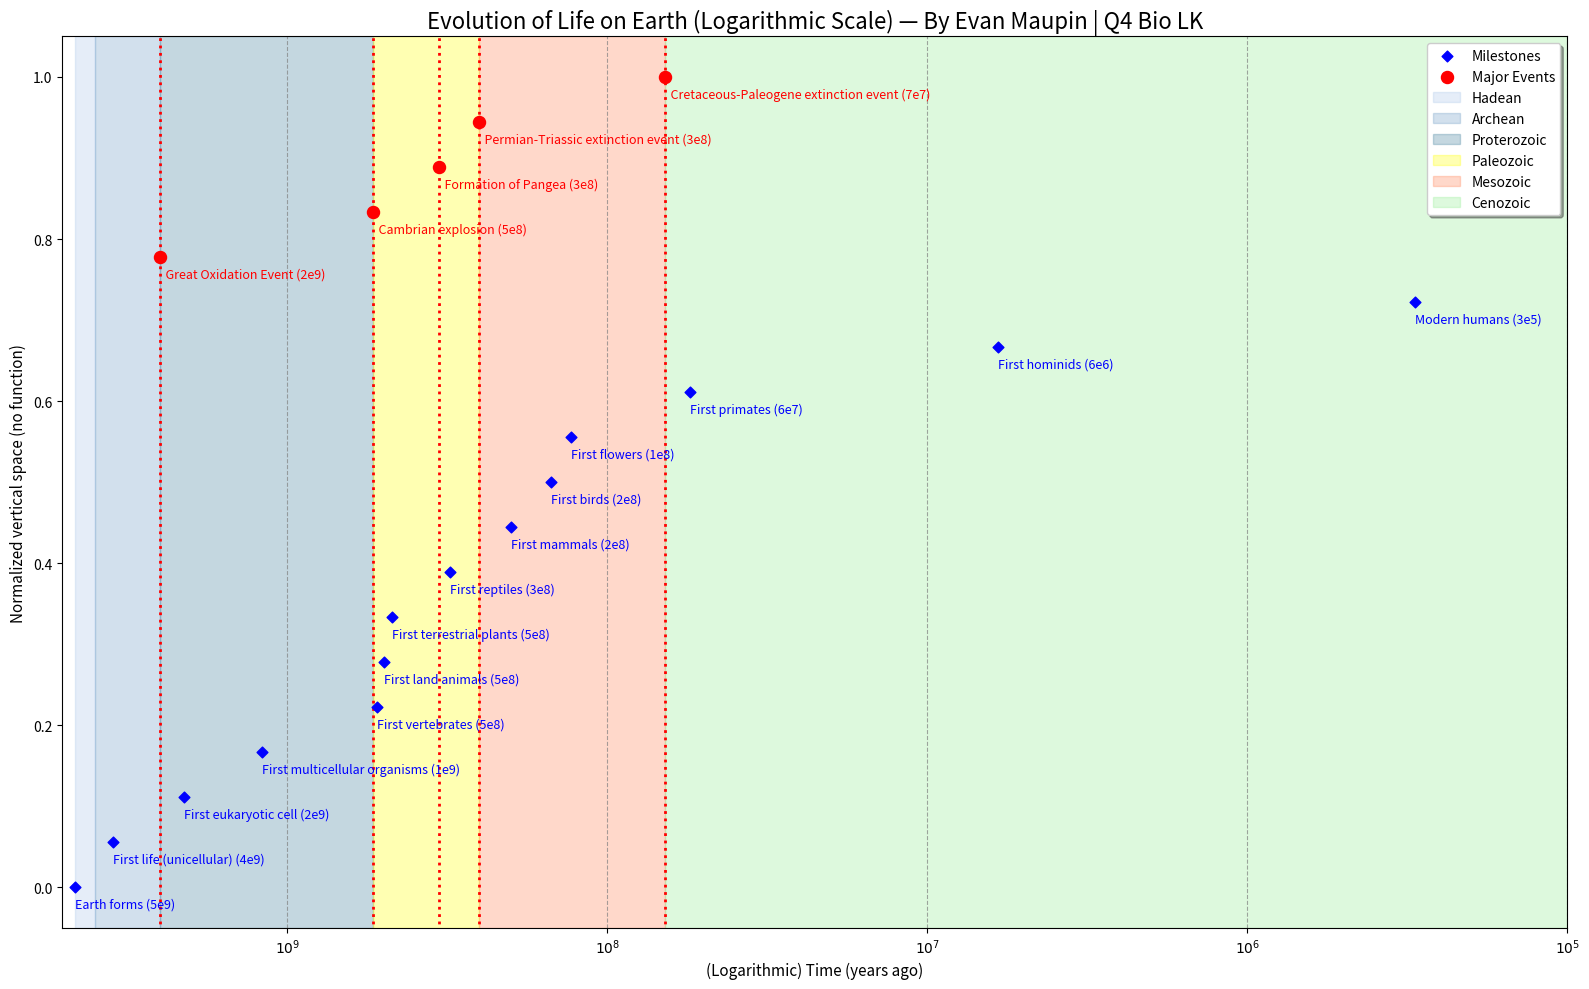

Reproduce this figure in Python.
import matplotlib.pyplot as plt
import numpy as np

# Define key events in Earth's history (years ago)
events = {
    "Earth forms": 4.6e9,
    "First life (unicellular)": 3.5e9,
    "First eukaryotic cell": 2.1e9,
    "First multicellular organisms": 1.2e9,
    "First vertebrates": 525e6,
    "First land animals": 500e6,
    "First terrestrial plants": 470e6,
    "First reptiles": 310e6,
    "First mammals": 200e6,
    "First birds": 150e6,
    "First flowers": 130e6,
    "First primates": 55e6,
    "First hominids": 6e6,
    "Modern humans": 300e3,
    "  Great Oxidation Event": 2.5e9,
    "  Cambrian explosion": 541e6,
    "  Formation of Pangea": 335e6,
    "  Permian-Triassic extinction event": 252e6,
    "  Cretaceous-Paleogene extinction event": 66e6,
}

# Define categories (Eons and Eras within the Phanerozoic Eon)
categories = {
    "Hadean": (4.6e9, 4.0e9),
    "Archean": (4.0e9, 2.5e9),
    "Proterozoic": (2.5e9, 541e6),
    "Phanerozoic": {
        "Paleozoic": (541e6, 252e6),
        "Mesozoic": (252e6, 66e6),
        "Cenozoic": (66e6, 0),
    },
}

major_events = ["  Great Oxidation Event", "  Cambrian explosion", "  Formation of Pangea", "  Permian-Triassic extinction event", "  Cretaceous-Paleogene extinction event"]

fig, ax = plt.subplots(figsize=(16, 10))  # Increased width for better spacing

# assign vertical positions
event_count = len(events)
y_positions = np.linspace(0, 1, event_count)  # Use normalized vertical positions to fill space

# Plot events on logarithmic scale
for i, (name, time) in enumerate(events.items()):
    y_pos = y_positions[i]
    color = "red" if name in major_events else "blue"
    # Format the time as a power of 10 (e.g., 300e3)
    time_str = f"{time:.0e}".replace('e+0', 'e')  # Remove unnecessary '+0' in scientific notation
    marker = "o" if name in major_events else "D"  # Circles for major events, diamonds for others

    ax.scatter(
        time,
        y_pos,
        color=color,
        marker=marker,
        s=75 if name in major_events else 30,
        label='Major Events' if name in major_events else 'Milestones',
        zorder=5
        )

    ax.text(
        time,
        y_pos - 0.013,
        f"{name} ({time_str})",
        fontsize=9,
        verticalalignment="top",
        horizontalalignment="left",
        color=color
        )

    # Add vertical lines from top to bottom for major events
    if name in major_events:
        ax.vlines(time, ymin=-0.1, ymax=1.1, colors="red", linestyles="dotted", linewidth=2)

# (other) eons
eon_colors = {
    "Hadean": "#A9C6E8",  # Light blue
    "Archean": "#6B9AC4",  # Medium blue
    "Proterozoic": "#3C7D99",  # Dark blue
}

for eon, bounds in categories.items():
    if isinstance(bounds, tuple):  # Eon without subdivisions
        color = eon_colors.get(eon, "lightblue")  # Use assigned color for first three eons
        ax.axvspan(bounds[1], bounds[0], color=color, alpha=0.3, label=eon)
    else:  # Eon with subdivisions (Phanerozoic)
        for era, era_bounds in bounds.items():
            ax.axvspan(
                era_bounds[1],
                era_bounds[0],
                color="lightgreen" if era == "Cenozoic" else "coral" if era == "Mesozoic" else "yellow",
                alpha=0.3,
                label=era
                )

# Remove duplicate labels in legend
handles, labels = ax.get_legend_handles_labels()
unique_labels = dict(zip(labels, handles))
ax.legend(unique_labels.values(), unique_labels.keys(), loc="upper right", fancybox=True, shadow=True)

# Set the x-axis to logarithmic scale
ax.set_xscale("log")

# Set x-axis limits to match the range of events
event_times = list(events.values())
ax.set_xlim(max(event_times) * 1.1, min(event_times) / 1.1)  # Add small buffer around the range

# Adjust y-axis limits to fill the vertical space
ax.set_ylim(-0.05, 1.05)

# Add gridlines for major x-ticks to improve readability
ax.grid(visible=True, which="major", axis="x", linestyle="--", color="gray", alpha=0.7)

# Set x-axis tick parameters to improve readability
ax.xaxis.set_major_formatter(plt.FuncFormatter(lambda x, _: f'$10^{{{int(np.log10(x))}}}$'))  # Format ticks as powers of 10
ax.xaxis.minorticks_off()

# Set x-axis ticks to fixed powers of 10 (e.g., 10^3, 10^6, 10^9)
ax.set_xticks([10**i for i in range(int(np.log10(min(event_times))), int(np.log10(max(event_times))) + 1)])

# Add labels and title
ax.set_xlabel("(Logarithmic) Time (years ago)", fontsize=11)
ax.set_title("Evolution of Life on Earth (Logarithmic Scale) — By Evan Maupin | Q4 Bio LK", fontsize=16, weight='medium')
ax.set_ylabel("Normalized vertical space (no function)", fontsize=11)

# Adjust layout for clarity
plt.tight_layout()

# Show the plot
plt.show()
